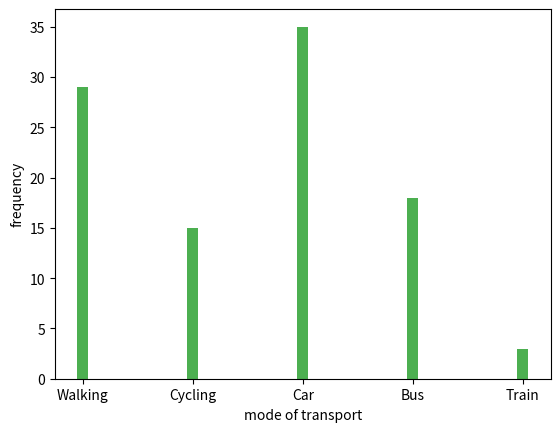

This figure's Python source:
import matplotlib.pyplot as plt
import numpy as np

x = np.array(["Walking", "Cycling", "Car", "Bus", "Train"])
y = np.array([29, 15, 35, 18, 3])

plt.xlabel("mode of transport")
plt.ylabel("frequency")
plt.bar(x,y, color ="#4CAF50", width = 0.1)
plt.show()